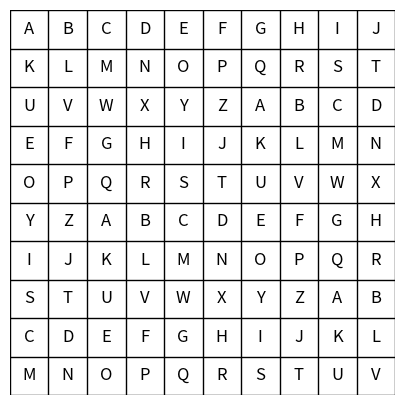

The matplotlib source for this figure:
import numpy as np
import matplotlib.pyplot as plt

# 以 inshow 绘制格子线条，并按指定的文本注释
# 没有刻度线和色卡
# 字符串矩阵
matrix = [
    ['A', 'B', 'C', 'D', 'E', 'F', 'G', 'H', 'I', 'J'],
    ['K', 'L', 'M', 'N', 'O', 'P', 'Q', 'R', 'S', 'T'],
    ['U', 'V', 'W', 'X', 'Y', 'Z', 'A', 'B', 'C', 'D'],
    ['E', 'F', 'G', 'H', 'I', 'J', 'K', 'L', 'M', 'N'],
    ['O', 'P', 'Q', 'R', 'S', 'T', 'U', 'V', 'W', 'X'],
    ['Y', 'Z', 'A', 'B', 'C', 'D', 'E', 'F', 'G', 'H'],
    ['I', 'J', 'K', 'L', 'M', 'N', 'O', 'P', 'Q', 'R'],
    ['S', 'T', 'U', 'V', 'W', 'X', 'Y', 'Z', 'A', 'B'],
    ['C', 'D', 'E', 'F', 'G', 'H', 'I', 'J', 'K', 'L'],
    ['M', 'N', 'O', 'P', 'Q', 'R', 'S', 'T', 'U', 'V']
]

# 创建一个10x10的白色背景图像
canvas = np.ones((10, 10, 3))

# 绘制格子图像
plt.figure(figsize=(5, 5))
plt.axis('off')
plt.imshow(canvas)

# 绘制黑色格子线条
for i in range(11):
    plt.plot([-0.5, 9.5], [i - 0.5, i - 0.5], color='black', linewidth=1)
    plt.plot([i - 0.5, i - 0.5], [-0.5, 9.5], color='black', linewidth=1)

# 将字符串填入格子中
for i in range(10):
    for j in range(10):
        text = matrix[i][j]
        plt.text(j, i, text, fontsize=12, va='center', ha='center')

plt.show()
